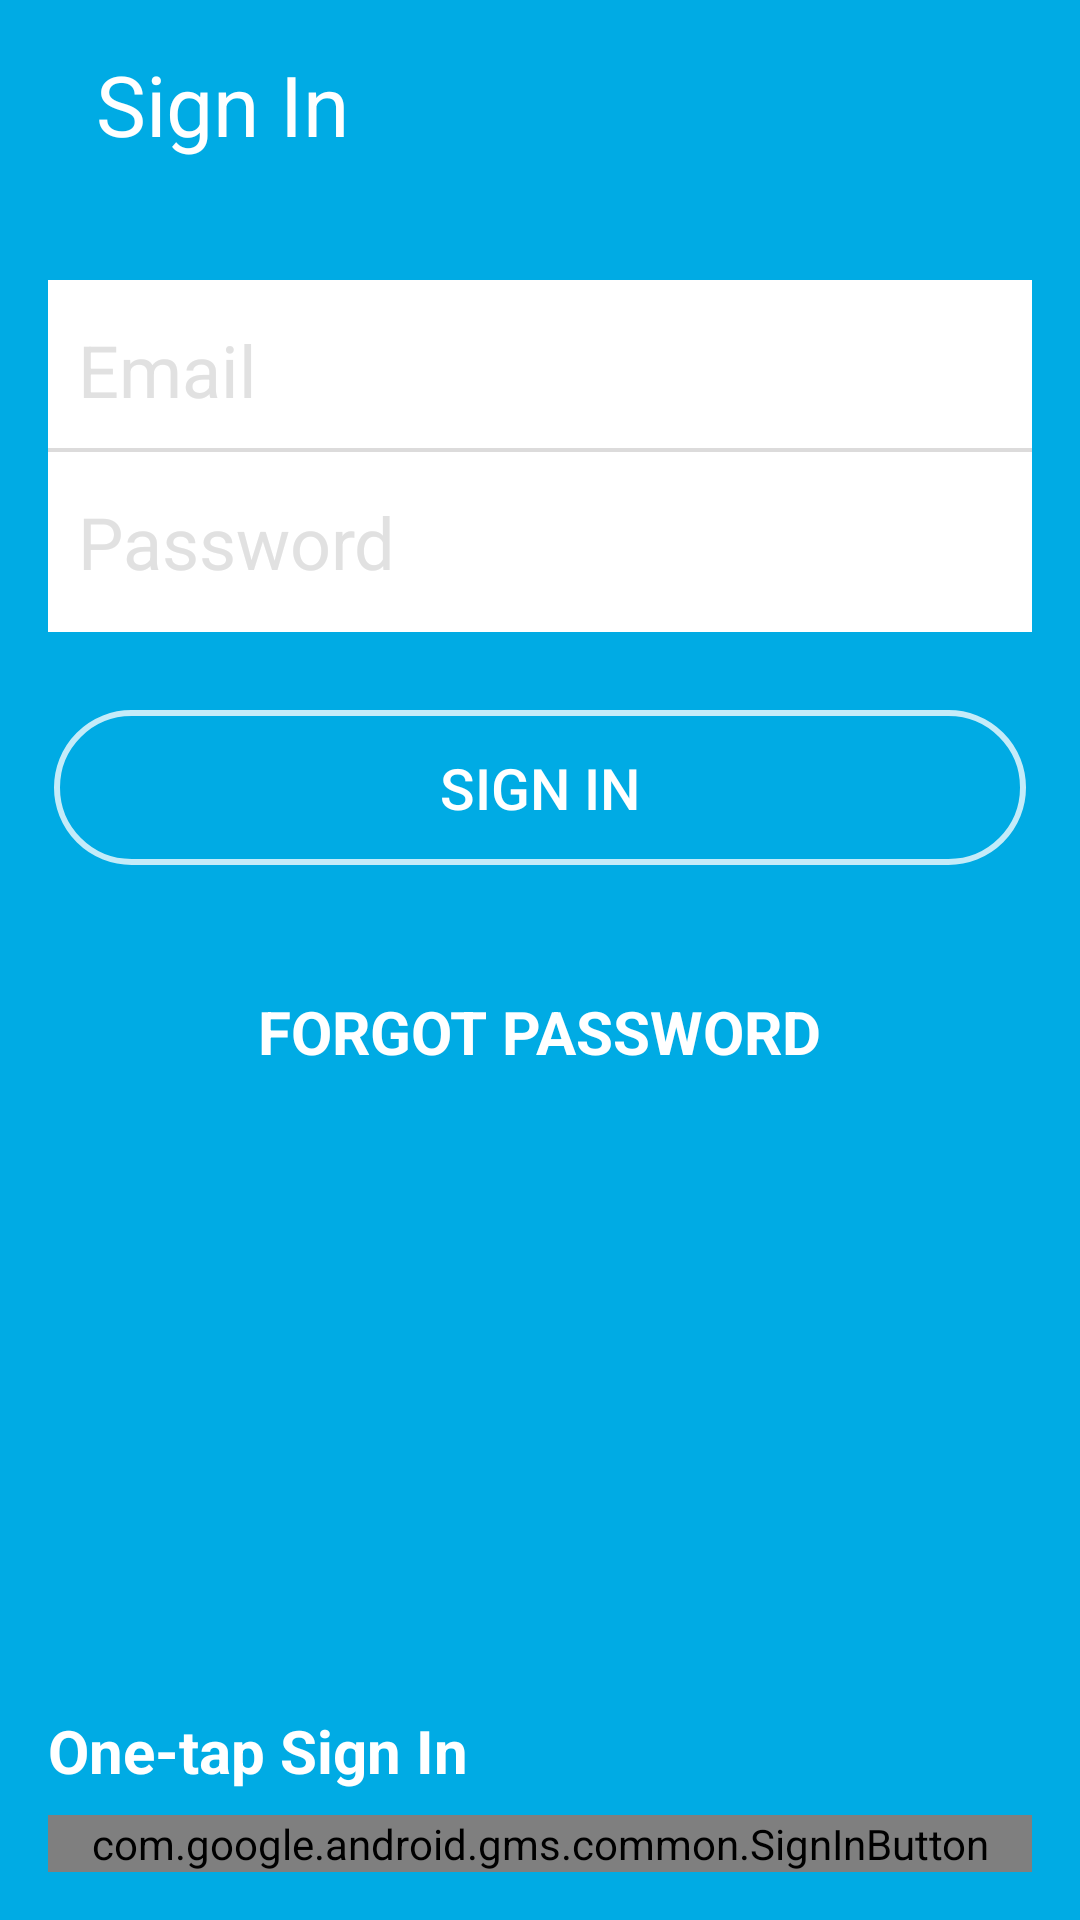

Layout XML and referenced resources for this Android screen:
<!-- AndroidManifest.xml: application theme AppTheme -->
<!-- res/layout/activity_sign_in.xml -->
<?xml version="1.0" encoding="utf-8"?>
<RelativeLayout
    xmlns:android="http://schemas.android.com/apk/res/android"
    android:layout_width="match_parent"
    android:layout_height="match_parent"
    android:background="@color/blue_background"
    android:padding="16dp">

    <LinearLayout
        android:id="@+id/toolbar"
        android:layout_width="match_parent"
        android:layout_height="wrap_content">

        <ImageView
            android:id="@+id/back_button"
            android:layout_width="wrap_content"
            android:layout_height="wrap_content"
            android:src="@drawable/ic_back_button"
            android:layout_gravity="center"/>

        <TextView
            android:id="@+id/layout_title"
            android:layout_width="wrap_content"
            android:layout_height="wrap_content"
            android:text="Sign In"
            android:textSize="28sp"
            android:layout_marginLeft="16dp"
            android:gravity="center"
            android:textColor="@color/white_text"/>

    </LinearLayout>

    <EditText
        android:id="@+id/email"
        android:layout_width="match_parent"
        android:layout_height="60dp"
        android:layout_below="@id/toolbar"
        android:layout_marginTop="40dp"
        android:hint="Email"
        android:inputType="textEmailAddress"
        android:textSize="24sp"
        android:layout_marginBottom="-3dp"
        android:textColorHint="@color/grey_button"
        android:background="@drawable/sign_in_edit_text"/>

    <EditText
        android:id="@+id/password"
        android:layout_width="match_parent"
        android:layout_height="60dp"
        android:layout_below="@id/email"
        android:hint="Password"
        android:inputType="textPassword"
        android:textSize="24sp"
        android:textColorHint="@color/grey_button"
        android:padding="10dp"
        android:background="@color/white_text"/>

    <Button
        android:id="@+id/sign_in_button"
        android:layout_width="match_parent"
        android:layout_height="wrap_content"
        android:layout_below="@id/password"
        android:layout_marginTop="24dp"
        android:background="@drawable/sign_in_button_bg"
        android:text="SIGN IN"
        android:textColor="@color/white_text"
        android:textSize="19dp" />

    <TextView
        android:id="@+id/forgot_password"
        android:layout_width="wrap_content"
        android:layout_height="wrap_content"
        android:layout_below="@+id/sign_in_button"
        android:layout_centerHorizontal="true"
        android:layout_marginTop="40dp"
        android:text="FORGOT PASSWORD"
        android:textColor="@color/white_text"
        android:textSize="20sp"
        android:textStyle="bold" />

    <TextView
        android:id="@+id/one-tap"
        android:layout_width="wrap_content"
        android:layout_height="wrap_content"
        android:layout_above="@+id/google_signin"
        android:layout_alignParentStart="true"
        android:layout_centerHorizontal="true"
        android:layout_marginBottom="8dp"
        android:text="One-tap Sign In"
        android:textColor="@color/white_text"
        android:textSize="20sp"
        android:textStyle="bold" />

    <com.google.android.gms.common.SignInButton
        android:id="@+id/google_signin"
        android:layout_width="match_parent"
        android:layout_height="wrap_content"
        android:layout_alignParentBottom="true"
        android:layout_weight="1" />

</RelativeLayout>
<!-- resources referenced by this layout -->
<resources>
  <color name="blue_background">#00abe4</color>
  <color name="grey_button">#e1e1e1</color>
  <color name="white_text">#fff</color>
  <!-- drawable sign_in_button_bg (drawable) -->
  <?xml version="1.0" encoding="utf-8"?>
  <layer-list xmlns:android="http://schemas.android.com/apk/res/android" >
  
      <item
          android:bottom="2dp"
          android:left="2dp"
          android:right="2dp"
          android:top="2dp">
          <shape android:shape="rectangle" >
              <stroke
                  android:width="2dp"
                  android:color="#c4ffffff" />
  
              <corners android:radius="50dp" />
  
              <solid android:color="#00ffffff" />
  
              <padding android:left="15dp"
                  android:right="15dp"
                  android:top="15dp"
                  android:bottom="15dp" />
          </shape>
      </item>
  
  </layer-list>
  <!-- drawable sign_in_edit_text (drawable) -->
  <?xml version="1.0" encoding="utf-8"?>
  <layer-list xmlns:android="http://schemas.android.com/apk/res/android" >
      <item
          android:bottom="2dp"
          android:left="-2dp"
          android:right="-2dp"
          android:top="-2dp">
          <shape android:shape="rectangle" >
              <stroke
                  android:width="2dp"
                  android:color="#dcdbdb" />
  
              <solid android:color="#fff" />
  
              <padding android:left="10dp"
                  android:right="10dp"
                  android:top="10dp"
                  android:bottom="10dp" />
          </shape>
      </item>
  
  </layer-list>
  <style name="AppTheme" parent="Theme.AppCompat.Light.NoActionBar">
          
          <item name="colorPrimary">@color/colorPrimary</item>
          <item name="colorPrimaryDark">@color/colorPrimaryDark</item>
          <item name="colorAccent">@color/colorAccent</item>
      </style>
  <color name="colorPrimary">#3F51B5</color>
  <color name="colorPrimaryDark">#303F9F</color>
  <color name="colorAccent">#FF4081</color>
</resources>
